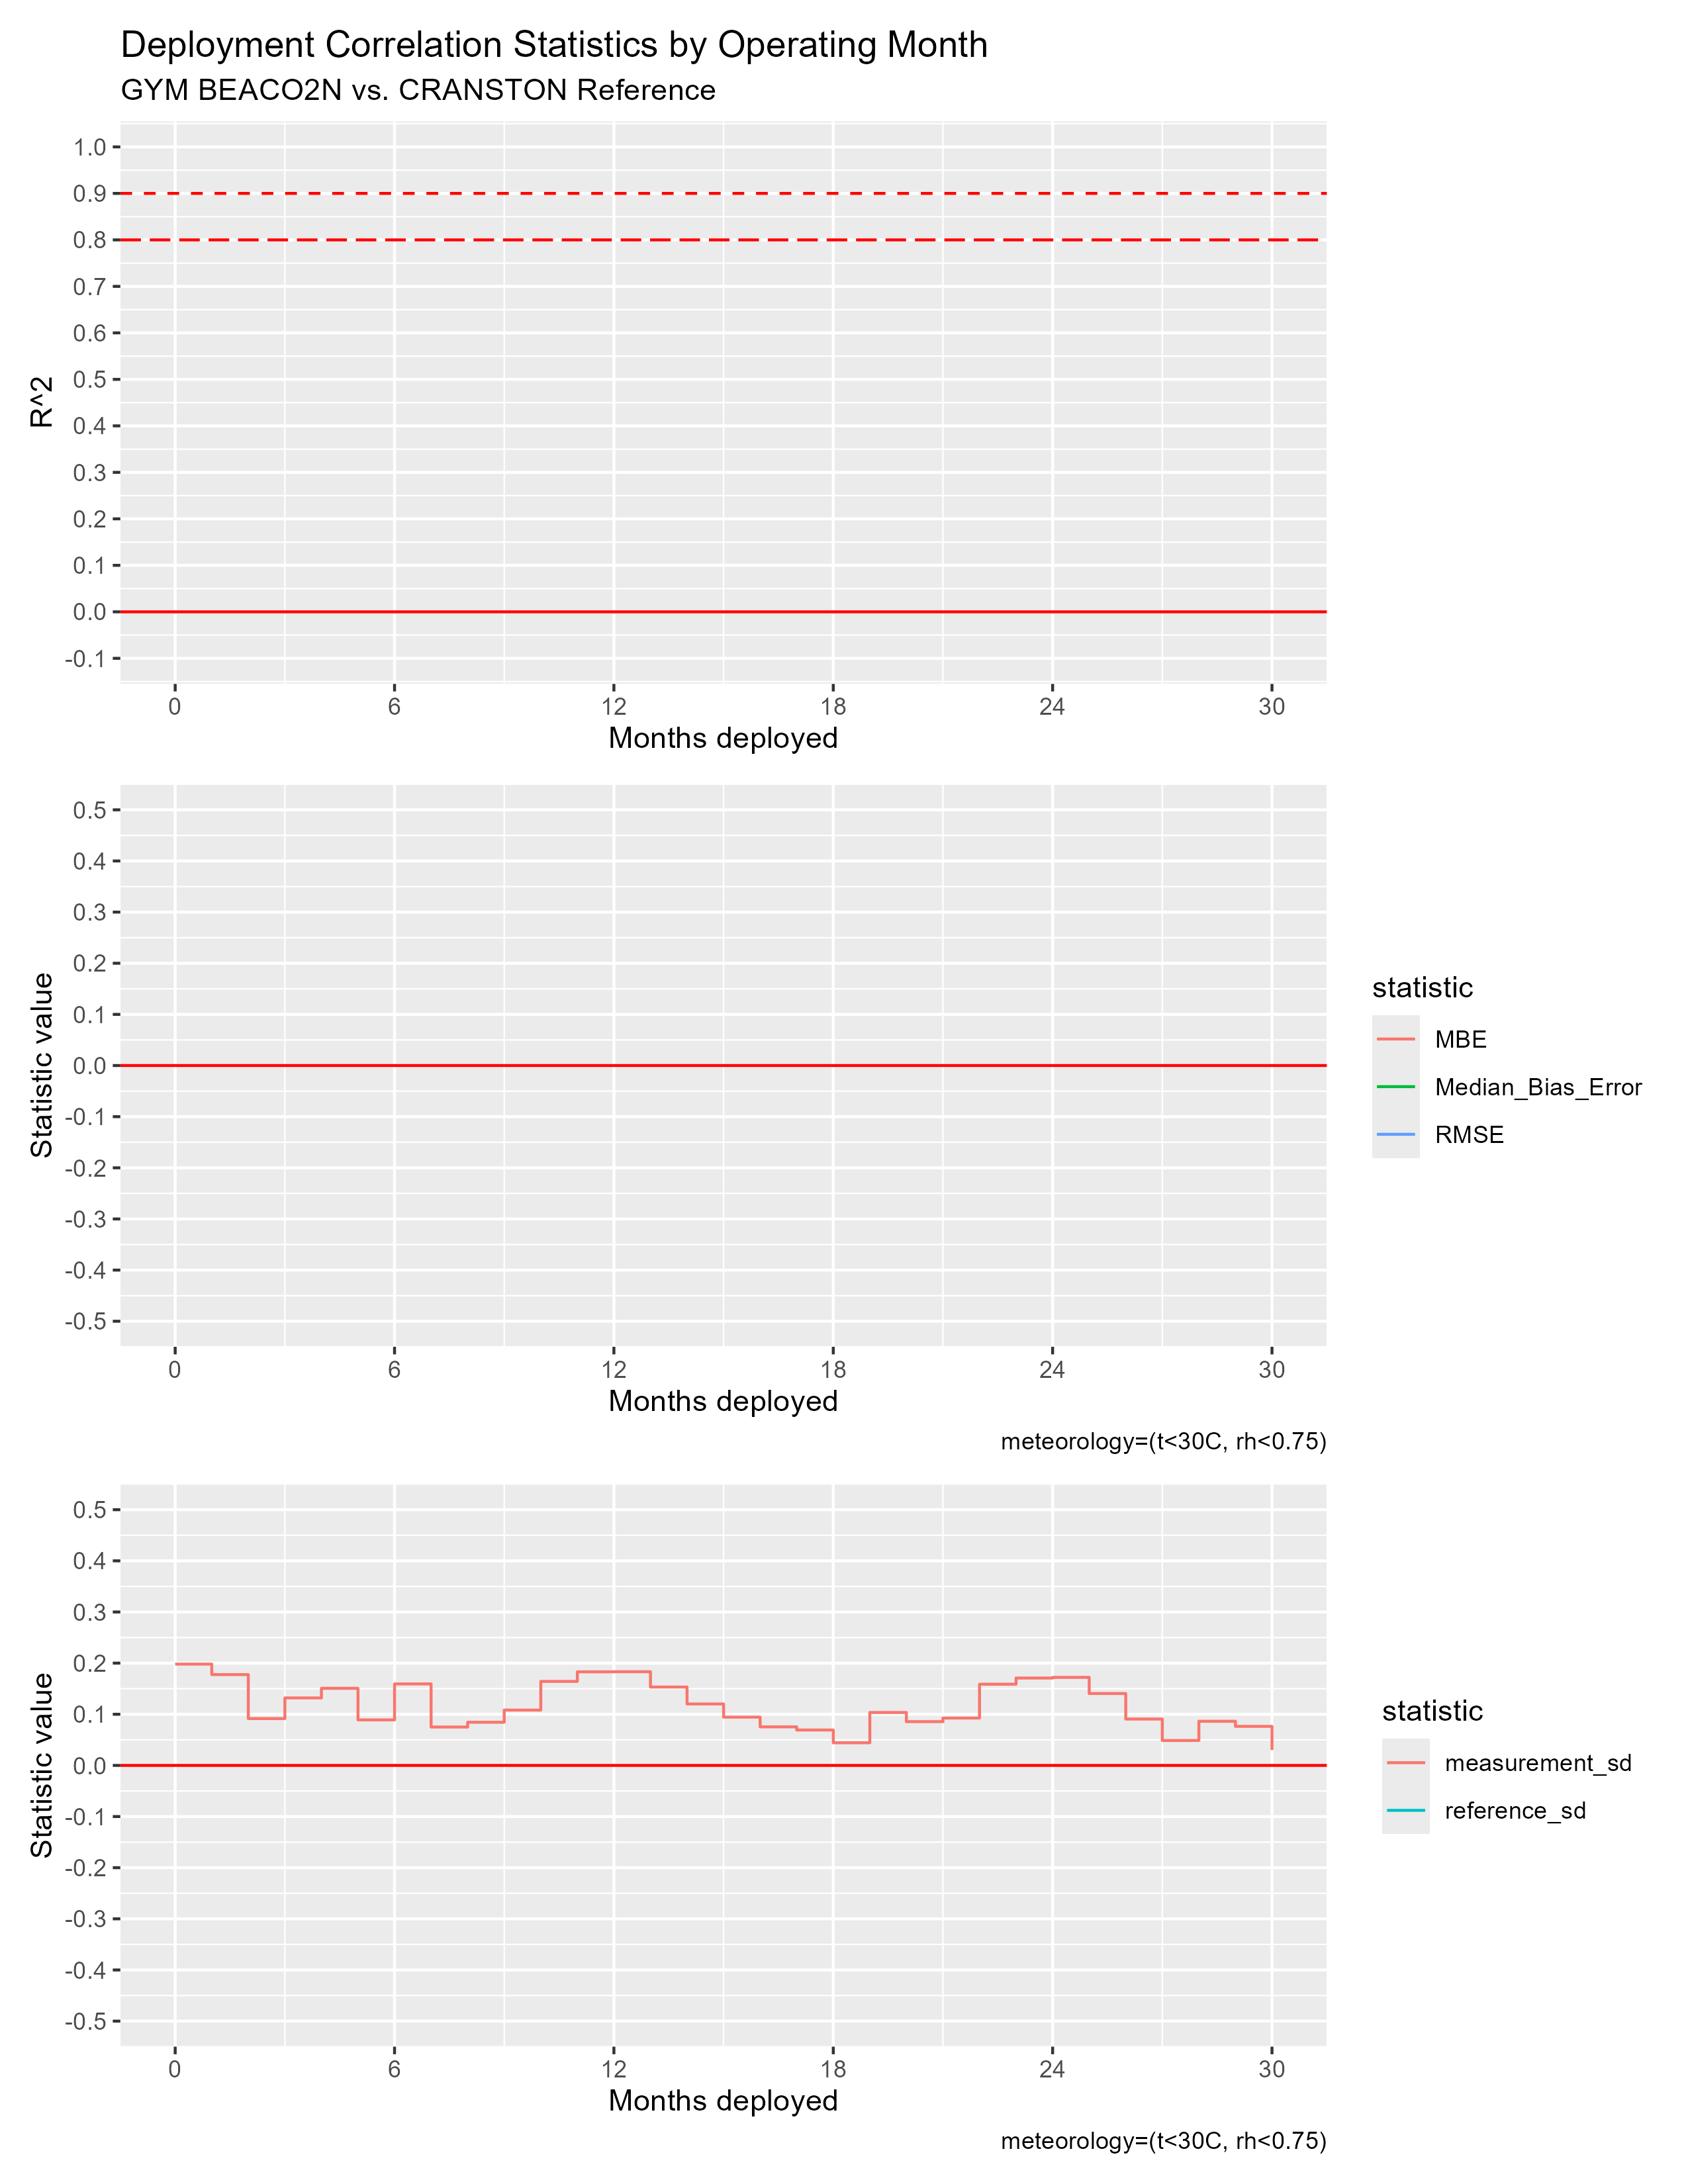

Data behind this chart, as committed beside it:
mos_into_deployment, R^2, RMSE, MBE, Median_Bias_Error, measurement_sd, reference_sd
0, NA, NA, NA, NA, 0.1981, NA
1, NA, NA, NA, NA, 0.1776, NA
2, NA, NA, NA, NA, 0.09159, NA
3, NA, NA, NA, NA, 0.1319, NA
4, NA, NA, NA, NA, 0.1507, NA
5, NA, NA, NA, NA, 0.08902, NA
6, NA, NA, NA, NA, 0.1593, NA
7, NA, NA, NA, NA, 0.07505, NA
8, NA, NA, NA, NA, 0.0844, NA
9, NA, NA, NA, NA, 0.1082, NA
10, NA, NA, NA, NA, 0.1643, NA
11, NA, NA, NA, NA, 0.183, NA
12, NA, NA, NA, NA, 0.1832, NA
13, NA, NA, NA, NA, 0.1533, NA
14, NA, NA, NA, NA, 0.1201, NA
15, NA, NA, NA, NA, 0.0944, NA
16, NA, NA, NA, NA, 0.07537, NA
17, NA, NA, NA, NA, 0.06925, NA
18, NA, NA, NA, NA, 0.04423, NA
19, NA, NA, NA, NA, 0.1035, NA
20, NA, NA, NA, NA, 0.08558, NA
21, NA, NA, NA, NA, 0.09256, NA
22, NA, NA, NA, NA, 0.1588, NA
23, NA, NA, NA, NA, 0.1708, NA
24, NA, NA, NA, NA, 0.1721, NA
25, NA, NA, NA, NA, 0.1406, NA
26, NA, NA, NA, NA, 0.09064, NA
27, NA, NA, NA, NA, 0.04872, NA
28, NA, NA, NA, NA, 0.08631, NA
29, NA, NA, NA, NA, 0.07638, NA
30, NA, NA, NA, NA, 0.03004, NA
